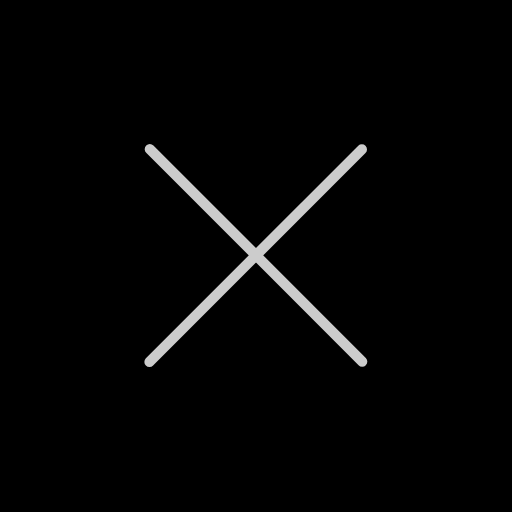
t = 0.00 s
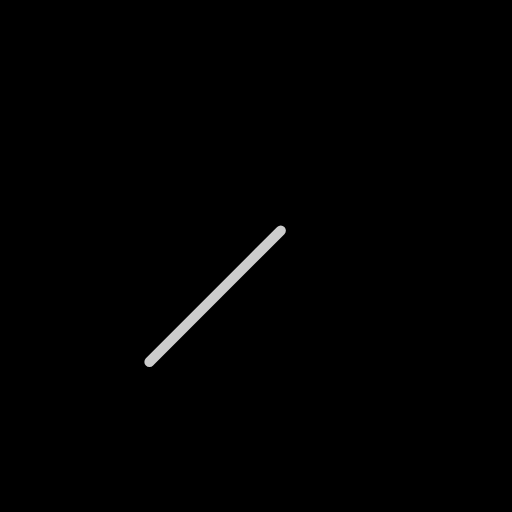
t = 1.67 s
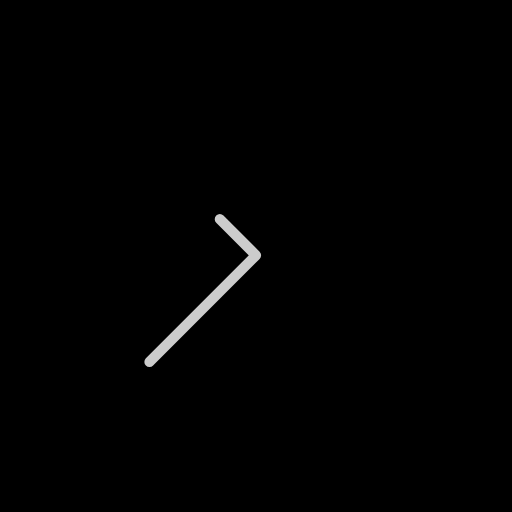
t = 3.33 s
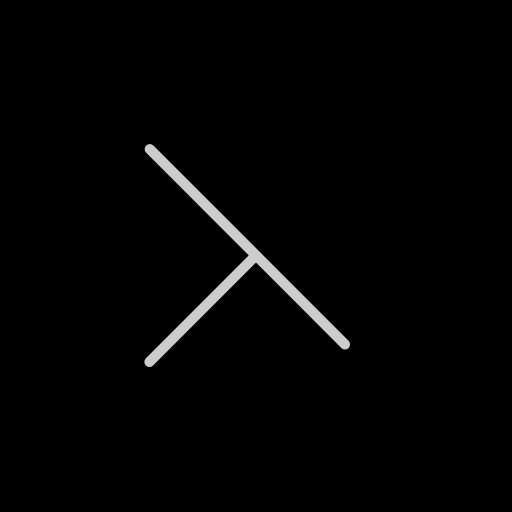
t = 5.00 s
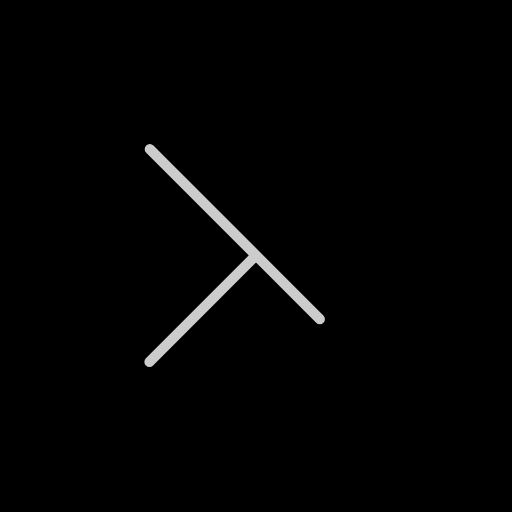
t = 6.67 s
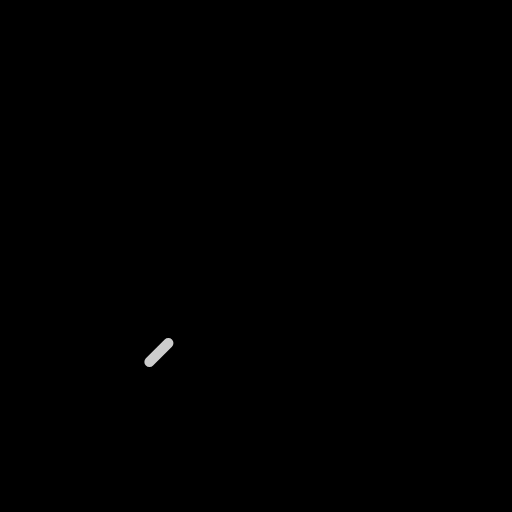
t = 8.33 s

The animated SVG that drew these frames (rendered in a browser with its animation timeline set to each time). Animation: 1 CSS @keyframes rule; frames cover the first 8.33 s, repeats indefinitely.

<svg version="1.1" id="Layer_1" xmlns="http://www.w3.org/2000/svg" xmlns:xlink="http://www.w3.org/1999/xlink" x="0px" y="0px"
	 width="50px" height="50px" viewBox="0 0 50 50" style="enable-background:new 0 0 50 50;" xml:space="preserve">
<style type="text/css">
	.st0{fill:none;stroke:#ccc;stroke-linecap:round;stroke-linejoin:round;stroke-miterlimit:10;

	stroke-dasharray: 150;
	        stroke-dashoffset: 0;
	        -webkit-animation: dash 30s cubic-bezier(.5,-0.84,.48,1.65) infinite;
	        -o-animation: dash 30s cubic-bezier(.5,-0.84,.48,1.65) infinite;
	        -moz-animation: dash 30s cubic-bezier(.5,-0.84,.48,1.65) infinite;
	        animation: dash 30s cubic-bezier(.5,-0.84,.48,1.65) infinite;
	}

	@-webkit-keyframes dash{
		from{
			stroke-dashoffset: 0;
		}

		to{
			stroke-dashoffset: 1200;
		}
	}

</style>
<rect width="50" height="50"/>
<polyline class="st0" points="14.598,35.34 25,24.938 14.629,14.567 35.371,35.309 25,24.938 35.34,14.598 14.598,35.34 "/>
</svg>
